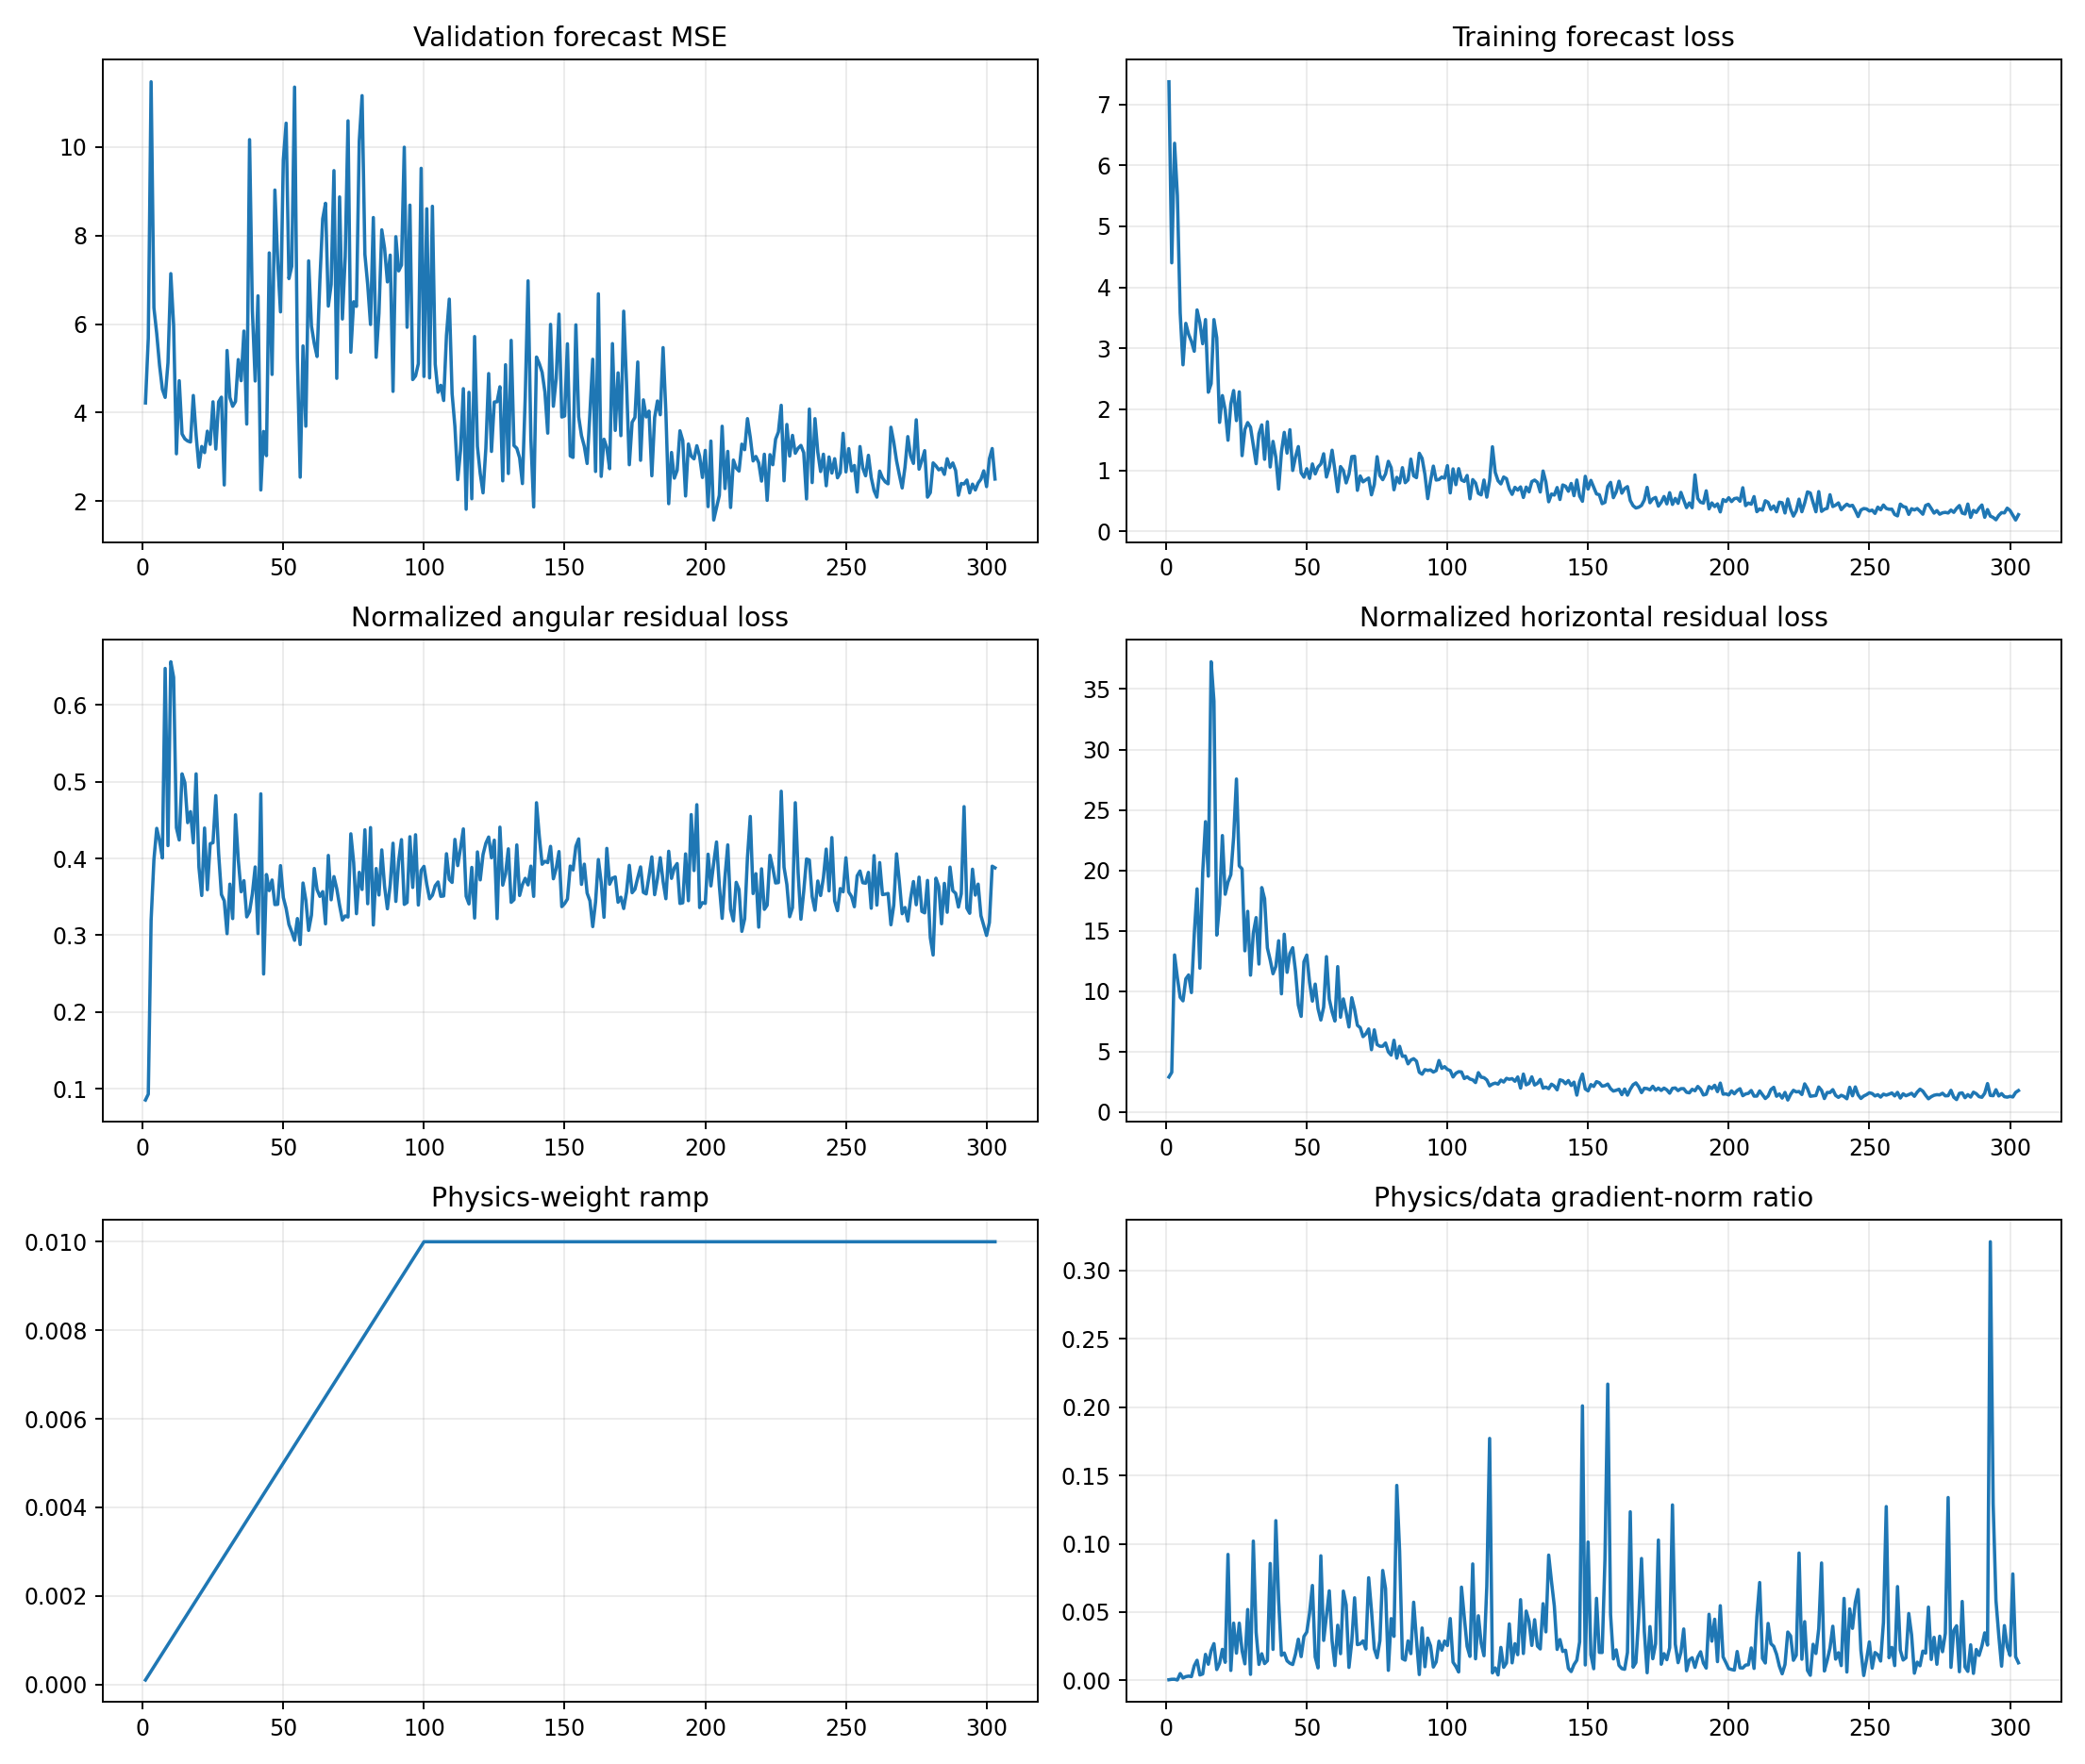

The data file committed next to this chart (first rows):
epoch, target_physics_weight, current_physics_weight, validation_forecast_mse, physics_to_data_gradient_ratio, train_total, train_data, train_cartpole_physics, train_angular_physics, train_horizontal_physics, train_data_gradient_l2, train_physics_gradient_l2
1, 0.01, 0.0001, 4.22, 0.0005129, 7.369, 7.369, 2.992, 0.08513, 2.907, 1.609, 8.251
2, 0.01, 0.0002, 5.682, 0.0008286, 4.402, 4.401, 3.383, 0.09278, 3.291, 1.326, 5.492
3, 0.01, 0.0003, 11.47, 0.0008649, 6.365, 6.361, 13.32, 0.3193, 13, 7.074, 20.4
4, 0.01, 0.0004, 6.368, 0.0003274, 5.51, 5.505, 11.51, 0.3983, 11.12, 71.52, 58.53
5, 0.01, 0.0005, 5.785, 0.005016, 3.585, 3.58, 9.943, 0.4393, 9.504, 2.06, 20.67
6, 0.01, 0.0006, 5.072, 0.001763, 2.736, 2.73, 9.631, 0.4231, 9.208, 7.651, 22.48
7, 0.01, 0.0007, 4.529, 0.002797, 3.418, 3.41, 11.43, 0.4006, 11.03, 5.459, 21.81
8, 0.01, 0.0008, 4.345, 0.003169, 3.239, 3.229, 12, 0.6477, 11.35, 9.743, 38.59
9, 0.01, 0.0009, 5.128, 0.002816, 3.123, 3.114, 10.31, 0.4167, 9.892, 6.434, 20.13
10, 0.01, 0.001, 7.139, 0.01072, 2.967, 2.952, 15.37, 0.6564, 14.71, 3.849, 41.25
11, 0.01, 0.0011, 5.975, 0.01474, 3.651, 3.63, 19.11, 0.6362, 18.47, 4.157, 55.7
12, 0.01, 0.0012, 3.072, 0.003995, 3.436, 3.421, 12.35, 0.4401, 11.91, 29.81, 99.24
13, 0.01, 0.0013, 4.722, 0.004746, 3.101, 3.075, 20.23, 0.4241, 19.81, 6.471, 23.62
14, 0.01, 0.0014, 3.52, 0.01908, 3.506, 3.471, 24.54, 0.5103, 24.03, 8.751, 119.2
15, 0.01, 0.0015, 3.408, 0.01185, 2.311, 2.281, 20.02, 0.4988, 19.52, 6.696, 52.9
16, 0.01, 0.0016, 3.361, 0.0219, 2.482, 2.422, 37.71, 0.4467, 37.26, 10.14, 138.8
17, 0.01, 0.0017, 3.338, 0.02693, 3.529, 3.471, 34.47, 0.4611, 34.01, 10.29, 163
18, 0.01, 0.0018, 4.388, 0.007949, 3.2, 3.173, 15.07, 0.4204, 14.65, 4.877, 21.54
19, 0.01, 0.0019, 3.494, 0.01252, 1.82, 1.787, 17.72, 0.5103, 17.21, 5.34, 35.18
20, 0.01, 0.002, 2.768, 0.02275, 2.272, 2.226, 23.27, 0.3887, 22.88, 2.749, 31.27
21, 0.01, 0.0021, 3.237, 0.01324, 2.03, 1.991, 18.38, 0.3517, 18.02, 7.809, 49.23
22, 0.01, 0.0022, 3.099, 0.09219, 1.537, 1.494, 19.48, 0.4397, 19.04, 3.522, 147.6
23, 0.01, 0.0023, 3.583, 0.00731, 2.132, 2.086, 20, 0.3593, 19.65, 12.67, 40.26
24, 0.01, 0.0024, 3.285, 0.04188, 2.364, 2.308, 23.16, 0.4193, 22.74, 3.502, 61.13
25, 0.01, 0.0025, 4.246, 0.01998, 1.885, 1.815, 27.98, 0.4206, 27.56, 8.551, 68.34
26, 0.01, 0.0026, 3.178, 0.04188, 2.341, 2.286, 20.85, 0.4819, 20.37, 3.91, 62.98
27, 0.01, 0.0027, 4.245, 0.02172, 1.297, 1.241, 20.53, 0.4066, 20.12, 5.022, 40.41
28, 0.01, 0.0028, 4.35, 0.01214, 1.71, 1.671, 13.7, 0.353, 13.35, 8.995, 38.98
29, 0.01, 0.0029, 2.368, 0.05188, 1.832, 1.783, 16.96, 0.3448, 16.61, 5.226, 93.5
30, 0.01, 0.003, 5.404, 0.004459, 1.743, 1.708, 11.63, 0.302, 11.33, 16.13, 23.97
31, 0.01, 0.0031, 4.344, 0.1019, 1.454, 1.407, 15.17, 0.3665, 14.81, 1.713, 56.33
32, 0.01, 0.0032, 4.144, 0.03512, 1.162, 1.109, 16.42, 0.3216, 16.1, 3.324, 36.47
33, 0.01, 0.0033, 4.252, 0.01172, 1.644, 1.602, 12.71, 0.4569, 12.25, 9.435, 33.5
34, 0.01, 0.0034, 5.199, 0.01952, 1.81, 1.746, 18.98, 0.3977, 18.58, 4.722, 27.11
35, 0.01, 0.0035, 4.723, 0.01234, 1.244, 1.181, 18.01, 0.3566, 17.65, 39.54, 139.4
36, 0.01, 0.0036, 5.842, 0.01441, 1.847, 1.797, 13.96, 0.3711, 13.59, 12.78, 51.16
37, 0.01, 0.0037, 3.743, 0.08558, 1.104, 1.056, 12.91, 0.3238, 12.58, 3.875, 89.63
38, 0.01, 0.0038, 10.16, 0.02272, 1.52, 1.475, 11.78, 0.3308, 11.45, 6.137, 36.69
39, 0.01, 0.0039, 6.308, 0.1169, 1.263, 1.215, 12.4, 0.354, 12.05, 3.19, 95.63
40, 0.01, 0.004, 4.715, 0.05859, 0.7518, 0.6935, 14.57, 0.3889, 14.18, 4.518, 66.19
41, 0.01, 0.0041, 6.638, 0.01838, 1.344, 1.303, 10.09, 0.3021, 9.789, 9.904, 44.39
42, 0.01, 0.0042, 2.255, 0.02007, 1.687, 1.623, 15.2, 0.4842, 14.72, 35.79, 171
43, 0.01, 0.0043, 3.576, 0.01431, 1.333, 1.282, 11.81, 0.2494, 11.56, 10.01, 33.33
44, 0.01, 0.0044, 3.03, 0.01258, 1.726, 1.666, 13.51, 0.379, 13.13, 8.517, 24.36
45, 0.01, 0.0045, 7.607, 0.01165, 1.061, 0.9979, 13.96, 0.3581, 13.6, 10.64, 27.55
46, 0.01, 0.0046, 4.863, 0.01922, 1.278, 1.223, 12.02, 0.3719, 11.65, 20.02, 83.64
47, 0.01, 0.0047, 9.026, 0.03015, 1.433, 1.39, 9.199, 0.3399, 8.859, 6.11, 39.2
48, 0.01, 0.0048, 7.424, 0.01742, 0.9995, 0.9598, 8.26, 0.3402, 7.92, 8.478, 30.77
49, 0.01, 0.0049, 6.275, 0.03221, 0.9514, 0.8885, 12.84, 0.3907, 12.45, 10.07, 66.19
50, 0.01, 0.005, 9.708, 0.03536, 1.094, 1.027, 13.34, 0.3491, 12.99, 11.25, 79.57
51, 0.01, 0.0051, 10.54, 0.04944, 0.9244, 0.868, 11.07, 0.3348, 10.73, 6.051, 58.66
52, 0.01, 0.0052, 7.027, 0.06946, 1.155, 1.105, 9.497, 0.314, 9.183, 3.913, 52.27
53, 0.01, 0.0053, 7.306, 0.01712, 1, 0.9423, 10.9, 0.3043, 10.59, 15.95, 51.54
54, 0.01, 0.0054, 11.35, 0.009152, 1.103, 1.055, 8.855, 0.2933, 8.562, 17.48, 29.63
55, 0.01, 0.0055, 5.239, 0.09117, 1.148, 1.104, 7.941, 0.3217, 7.619, 2.926, 48.5
56, 0.01, 0.0056, 2.544, 0.02929, 1.322, 1.272, 8.975, 0.2878, 8.687, 22.66, 118.5
57, 0.01, 0.0057, 5.507, 0.0476, 0.966, 0.8906, 13.23, 0.368, 12.86, 13.88, 115.9
58, 0.01, 0.0058, 3.695, 0.06554, 1.104, 1.048, 9.696, 0.3458, 9.351, 3.566, 40.29
59, 0.01, 0.0059, 7.428, 0.029, 1.381, 1.33, 8.607, 0.3062, 8.301, 14.09, 69.25
60, 0.01, 0.006, 5.957, 0.01088, 1.049, 1.002, 7.863, 0.3261, 7.537, 22.66, 41.1
... 243 more rows
